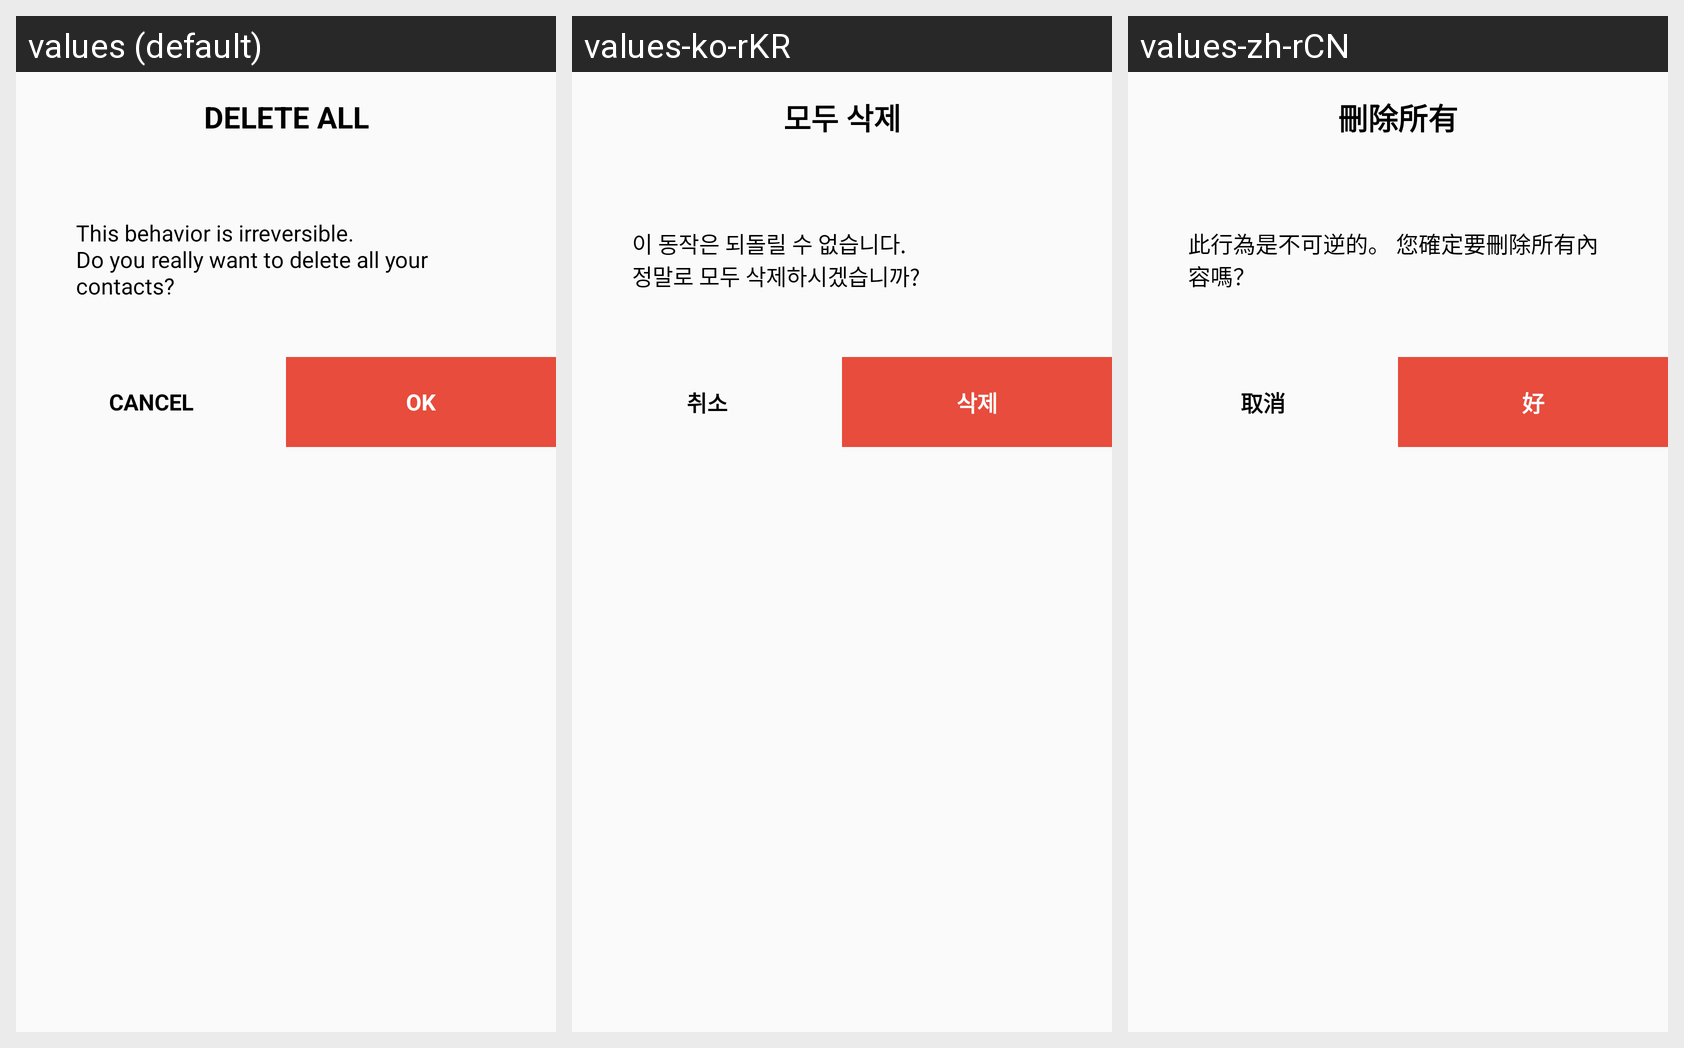

Translations of the strings shown on this Android screen, per locale in the grid:
Android screen res/layout/dialog_two_button.xml rendered under 3 locales, left to right: values (default), values-ko-rKR, values-zh-rCN. Device: Nexus 5 (rendered at 1080×1920; each locale shown at half size, 540×960, under a caption strip naming it); theme AppTheme.
Strings drawn on this screen, with the default value and each locale's value (text and hints the layout hard-codes, and strings that could not be matched under every locale, appear in the picture but are not listed):

trash_delete_all
  values: DELETE ALL
  values-ko-rKR: 모두 삭제
  values-zh-rCN: 刪除所有

dialog_message
  values: This behavior is irreversible.
      Do you really want to delete all your contacts?
  values-ko-rKR: 이 동작은 되돌릴 수 없습니다.
      정말로 모두 삭제하시겠습니까?
  values-zh-rCN: 此行為是不可逆的。 您確定要刪除所有內容嗎？

dialog_cancel
  values: CANCEL
  values-ko-rKR: 취소
  values-zh-rCN: 取消

dialog_ok
  values: OK
  values-ko-rKR: 삭제
  values-zh-rCN: 好
